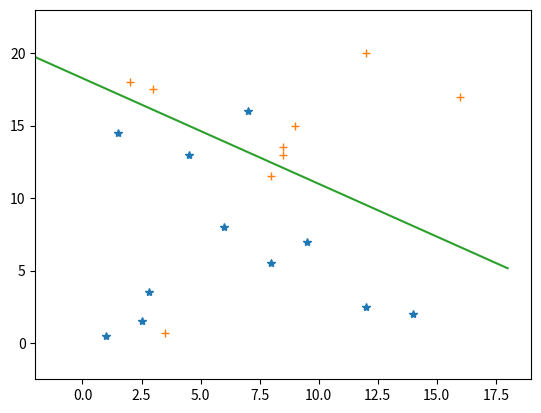

Reproduce this figure in Python.


#
#pocket Algorithm 
#

import numpy as np
import matplotlib.pyplot as plt
import scipy.stats as stats
import random

##############################################
def sepLine(w, x):
    return -((w[0]+w[1]*x)/w[2])
#end

def drawSepLine(w, minX, maxX):
    sepx = range(minX, maxX)    
    sepy = []
    for e in sepx:
        tmp = sepLine(w, e)
        sepy.append( tmp )
    #end for
    plt.plot(sepx, sepy )
#end drawSepLine
##############################################

ls=np.array([
[1.0, 0.5,   1]
,[1.5, 14.5,  1] 
,[2.5, 1.5,   1] 
,[2.8, 3.5,  1]
,[4.5, 13.0,  1]
,[6.0, 8.0,  1]
,[7.0, 16.0,  1] #noize data
,[8.0, 5.5,  1]
,[9.5, 7.0,  1]
,[12.0, 2.5,  1]
,[14.0, 2.0,  1]
#,[7.0, 16.0,  1] #noize data
])
rs=np.array([
[2.0, 18.0, -1]
,[3.0, 17.5, -1]
,[3.5, 0.7, -1] #noize data 
,[8.0,11.5, -1] 
,[8.5,13.5, -1] 
,[8.5,13.0, -1] 
,[9.0,15, -1]
,[12.0,20.0,-1]
,[16.0,17.0,-1]
#,[3.5, 0.7, -1] #noize data 
])

##construct training data
rtd = np.concatenate((ls,rs))
minX = (int)(np.min(rtd[:,:1]))-3
maxX = (int)(np.max(rtd[:,:1]))+3

###plot the data
plt.xlim( (minX, maxX) )
plt.ylim( (np.min(rtd[:,1:2]-3), np.max(rtd[:,1:2]+3)) )
plt.plot(ls[:,:1], ls[:, 1:2], '*')
plt.plot(rs[:,:1], rs[:, 1:2], '+')


##############pla-begin
x0 = np.zeros( (len(rtd), 1) )
x0[:]=1.0
td = np.concatenate( (x0, rtd[:,:1], rtd[:,1:2], rtd[:,2:3]), 1 )

#The this initial value of w. td[0] include y. so we need to minus 1
w=np.zeros( len(td[0])-1 );

#todo:we can set it as max of float 
weighOfPocket=1000000000.0
wPocket=w

#
#ensure all point corret
#maxIter=900000
maxIter=1200000
weighOfPocketThres=0.05

curIter=0
while(curIter<maxIter):
    curIter = curIter +1;
    
    #[begin----the following is typical pla----
    isModifing=False;    
    #check each point for w
    for ti in range(len(td)):
        rndIdx=random.randint(0, len(td)-1)
        sample = td[rndIdx]
        sx = sample[:len(sample)-1]; sy=sample[len(sample)-1]
        t = np.inner(w, sx)
        ty = np.sign(t)
        #print(idx, ty, sy)
        if(ty!=sy):
            #failed, we need to update w
            w = w + sy*sx
            isModifing = True
        #end if
    #end for
    if(isModifing==False):
        break;
        #todo. we need to update pocket here.
    #end]
        
    #pick up an element in sample to try to improve w
    #rndIdx=random.randint(0, len(td)-1)
    #sample = td[rndIdx]
    #sx = sample[:len(sample)-1]; sy=sample[len(sample)-1]
    #w = w + sy*sx
    
    #It's too late to check weight for this w
    #calc weight for w
    weight=0.;
    for idx in range(len(td)):
        sample = td[idx]
        sx = sample[:len(sample)-1]; sy=sample[len(sample)-1]
        t = np.inner(w, sx)
        ty = np.sign(t)
        #print(idx, ty, sy)
        if(ty!=sy):
            weight += 1.0;
    #end for
    
    #print("The curIter is ", curIter)
    #print("The weighOfPocket is ", weighOfPocket)
    #print("The w is ", w)
    #drawSepLine(w, minX, maxX)
    
    #if the new w is better than stuff in pocket, then update stuff in pocket
    if(weight<weighOfPocket):
        weighOfPocket = weight
        wPocket = w
    #end if
    
    if(weighOfPocket<weighOfPocketThres):
        break;
#end for

##############pla-end
print("The curIter is ", curIter)
print("The weighOfPocket is ", weighOfPocket)
print("The w is ", w)


#show the seperator line
drawSepLine(w, minX, maxX);

###
#In [93]: import pla
#In [94]: reload(pla)
#
if __name__ =="__main__":
    pass
#end




